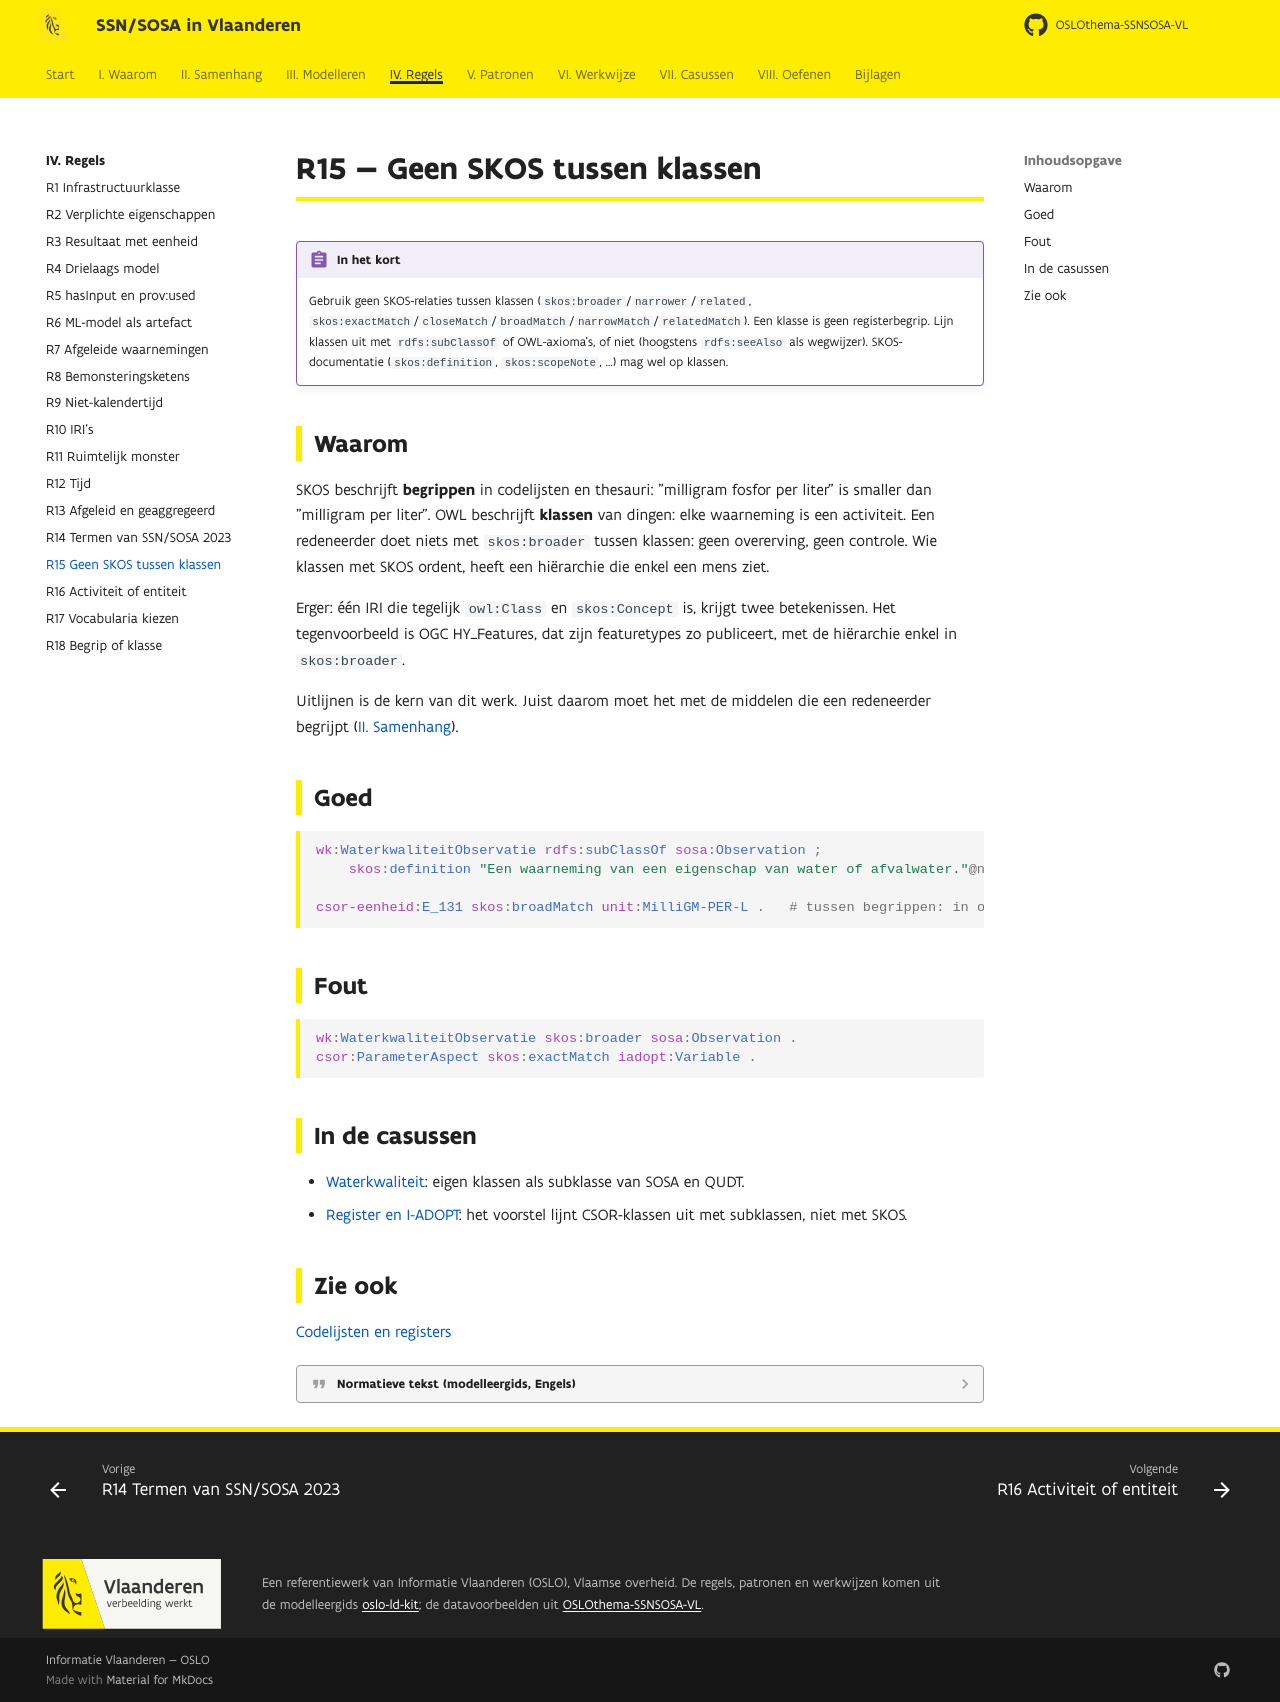

repository: Informatievlaanderen/OSLOthema-SSNSOSA-VL · page: regels/r15/index.html · generator: mkdocs

# R15 — Geen SKOS tussen klassen

!!! regel "In het kort"
    Gebruik geen SKOS-relaties tussen klassen (`skos:broader`/`narrower`/`related`,
    `skos:exactMatch`/`closeMatch`/`broadMatch`/`narrowMatch`/`relatedMatch`). Een klasse is geen
    registerbegrip. Lijn klassen uit met `rdfs:subClassOf` of OWL-axioma's, of niet (hoogstens
    `rdfs:seeAlso` als wegwijzer). SKOS-documentatie (`skos:definition`, `skos:scopeNote`, …) mag
    wel op klassen.

## Waarom

SKOS beschrijft **begrippen** in codelijsten en thesauri: "milligram fosfor per liter" is smaller
dan "milligram per liter". OWL beschrijft **klassen** van dingen: elke waarneming is een
activiteit. Een redeneerder doet niets met `skos:broader` tussen klassen: geen overerving, geen
controle. Wie klassen met SKOS ordent, heeft een hiërarchie die enkel een mens ziet.

Erger: één IRI die tegelijk `owl:Class` en `skos:Concept` is, krijgt twee betekenissen. Het
tegenvoorbeeld is OGC HY_Features, dat zijn featuretypes zo publiceert, met de hiërarchie enkel in
`skos:broader`.

Uitlijnen is de kern van dit werk. Juist daarom moet het met de middelen die een redeneerder
begrijpt ([II. Samenhang](../samenhang/index.md#een-alignment-lezen)).

## Goed

```turtle
wk:WaterkwaliteitObservatie rdfs:subClassOf sosa:Observation ;
    skos:definition "Een waarneming van een eigenschap van water of afvalwater."@nl .

csor-eenheid:E_131 skos:broadMatch unit:MilliGM-PER-L .   # tussen begrippen: in orde
```

## Fout

```turtle
wk:WaterkwaliteitObservatie skos:broader sosa:Observation .
csor:ParameterAspect skos:exactMatch iadopt:Variable .
```

## In de casussen

- [Waterkwaliteit](../casussen/waterkwaliteit.md): eigen klassen als subklasse van SOSA en QUDT.
- [Register en I-ADOPT](../samenhang/register-iadopt.md): het voorstel lijnt CSOR-klassen uit met
  subklassen, niet met SKOS.

## Zie ook

[Codelijsten en registers](../modelleren/codelijsten.md)

??? quote "Normatieve tekst (modelleergids, Engels)"

    --8<-- "kit/R15.md"
